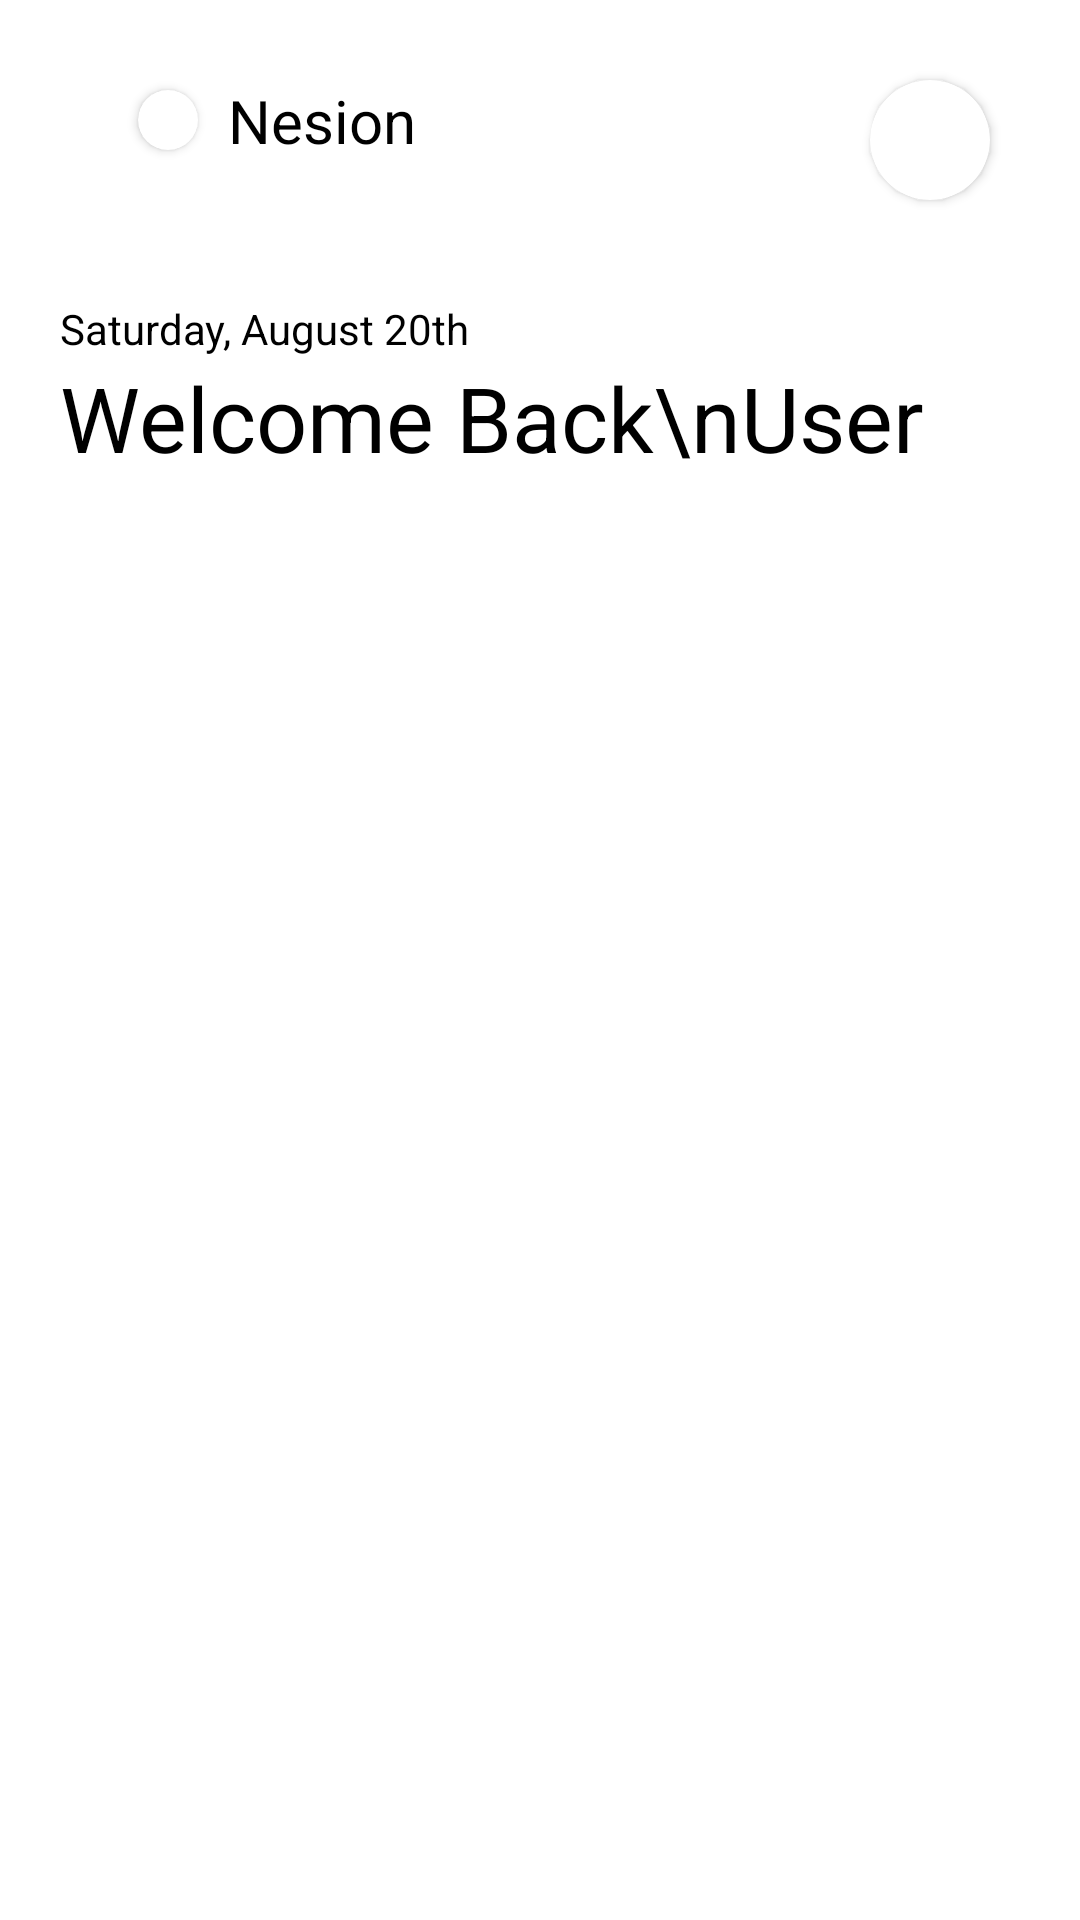

Write the Android layout XML for this screen, with the resource values it uses.
<!-- AndroidManifest.xml: application theme Theme.Nesion -->
<!-- res/layout/activity_main.xml -->
<?xml version="1.0" encoding="utf-8"?>
<androidx.constraintlayout.widget.ConstraintLayout xmlns:android="http://schemas.android.com/apk/res/android"
    xmlns:app="http://schemas.android.com/apk/res-auto"
    xmlns:tools="http://schemas.android.com/tools"
    android:layout_width="match_parent"
    android:layout_height="match_parent"
    tools:context=".Fragment.MainActivity">

<com.google.android.material.appbar.AppBarLayout
    android:id="@+id/app_bar"
    android:layout_width="match_parent"
    android:layout_height="wrap_content"
    android:elevation="0dp"
    app:layout_constraintTop_toTopOf="parent">

    <com.google.android.material.appbar.MaterialToolbar
        android:id="@+id/toolbar"
        android:layout_width="match_parent"
        android:layout_height="80dp"
        android:background="@color/white"
        app:layout_scrollFlags="scroll|enterAlways"
        app:popupTheme="@android:style/ThemeOverlay.Material.Light"
        app:titleTextColor="@color/black">
        <androidx.constraintlayout.widget.ConstraintLayout
            android:layout_width="match_parent"
            android:layout_height="match_parent"
            android:orientation="horizontal">
            <androidx.cardview.widget.CardView
                android:id="@+id/cv_bulet"
                android:layout_width="20dp"
                android:layout_height="20dp"
                app:cardCornerRadius="20dp"
                app:layout_constraintTop_toTopOf="parent"
                app:layout_constraintBottom_toBottomOf="parent"
                app:layout_constraintStart_toStartOf="parent"
                android:layout_marginStart="30dp"/>
            <TextView
                android:layout_width="wrap_content"
                android:id="@+id/tv_title"
                android:layout_height="wrap_content"
                android:text="Nesion"
                android:textColor="@color/black"
                android:layout_gravity="center"
                android:textSize="20sp"
                app:layout_constraintStart_toEndOf="@id/cv_bulet"
                app:layout_constraintTop_toTopOf="@id/cv_bulet"
                app:layout_constraintBottom_toBottomOf="@id/cv_bulet"
                android:layout_marginStart="10dp"/>
            <androidx.cardview.widget.CardView
                android:layout_width="40dp"
                app:layout_constraintTop_toTopOf="@id/tv_title"
                app:layout_constraintEnd_toEndOf="parent"
                android:layout_height="40dp"
                android:layout_marginEnd="30dp"
                app:cardCornerRadius="30dp"/>
        </androidx.constraintlayout.widget.ConstraintLayout>
    </com.google.android.material.appbar.MaterialToolbar>

    <androidx.constraintlayout.widget.ConstraintLayout
        android:id="@+id/tabs"
        android:layout_width="match_parent"
        android:layout_height="150dp"
        android:background="@color/white"
        android:elevation="0dp">

        <TextView
            android:layout_width="wrap_content"
            android:layout_height="wrap_content"
            android:text="Saturday, August 20th"
            app:layout_constraintTop_toTopOf="parent"
            app:layout_constraintStart_toStartOf="parent"
            android:layout_margin="20dp"
            android:id="@+id/tv_time"
            android:textColor="@color/black"/>
        <TextView
            android:layout_width="wrap_content"
            android:layout_height="wrap_content"
            android:text="Welcome Back\nUser"
            android:textSize="30dp"
            app:layout_constraintTop_toBottomOf="@id/tv_time"
            app:layout_constraintStart_toStartOf="@id/tv_time"
            android:textColor="@color/black" />
    </androidx.constraintlayout.widget.ConstraintLayout>
</com.google.android.material.appbar.AppBarLayout>

<androidx.recyclerview.widget.RecyclerView
    android:layout_width="match_parent"
    android:layout_height="wrap_content"
    android:id="@+id/rv_news"
    app:layout_constraintTop_toBottomOf="@id/app_bar"
    tools:listitem="@layout/row_item_news"/>

</androidx.constraintlayout.widget.ConstraintLayout>
<!-- res/layout/row_item_news.xml (included above) -->
<?xml version="1.0" encoding="utf-8"?>
<androidx.constraintlayout.widget.ConstraintLayout
    xmlns:android="http://schemas.android.com/apk/res/android"
    xmlns:tools="http://schemas.android.com/tools"
    android:layout_width="match_parent"
    android:layout_height="match_parent"
    xmlns:app="http://schemas.android.com/apk/res-auto"
    android:layout_marginBottom="10dp">
    <com.google.android.material.card.MaterialCardView
        app:layout_constraintTop_toTopOf="parent"
        app:layout_constraintStart_toStartOf="parent"
        app:strokeColor="#66000000"
        app:strokeWidth="0.5dp"
        app:layout_constraintEnd_toEndOf="parent"
        android:layout_width="match_parent"
        android:layout_height="150dp"
        android:background="#8CFFFFFF"
        android:layout_margin="15dp"
        app:cardCornerRadius="20dp"
        >
        <androidx.constraintlayout.widget.ConstraintLayout
            android:layout_width="match_parent"
            android:layout_height="match_parent">
            <LinearLayout
                android:layout_width="200dp"
                android:orientation="vertical"
                android:layout_height="match_parent"
                android:layout_marginVertical="10dp"
                app:layout_constraintStart_toStartOf="parent"
                app:layout_constraintEnd_toStartOf="@+id/cv_img">
                <com.google.android.material.card.MaterialCardView
                    android:layout_width="wrap_content"
                    android:layout_height="wrap_content"
                    app:strokeColor="#000000"
                    app:strokeWidth="0.5dp"
                    app:cardBackgroundColor="#FFFFFF"
                    android:elevation="0dp"
                    app:cardCornerRadius="15dp">
                    <TextView
                        android:id="@+id/tv_category"
                        android:layout_width="wrap_content"
                        android:layout_height="wrap_content"
                        android:text="news"
                        android:textColor="@color/black"
                        android:paddingVertical="5dp"
                        android:paddingHorizontal="20dp"/>
                </com.google.android.material.card.MaterialCardView>
                <TextView
                    android:id="@+id/tv_title"
                    android:layout_width="match_parent"
                    android:layout_height="50dp"
                    android:layout_marginTop="10dp"
                    android:textColor="@color/black"
                    android:elevation="1dp"
                    android:text="Desain Iphone 14 Pro Max bocor! Padahal Iphone 13 belum dirilis"
                    tools:targetApi="p" />
                <Button
                    android:layout_width="wrap_content"
                    android:layout_height="wrap_content"
                    android:text="read more"
                    android:textSize="10sp"
                    android:textColor="@color/black"
                    android:background="@android:color/transparent"/>
            </LinearLayout>
            <androidx.cardview.widget.CardView
                android:layout_width="130dp"
                android:id="@+id/cv_img"
                app:cardCornerRadius="10dp"
                android:layout_height="130dp"
                app:layout_constraintTop_toTopOf="parent"
                app:layout_constraintEnd_toEndOf="parent"
                app:layout_constraintBottom_toBottomOf="parent"
                android:layout_marginEnd="10dp">
                <ImageView
                    android:id="@+id/iv_image"
                    android:scaleType="center"
                    android:layout_width="match_parent"
                    android:layout_height="match_parent"
                    android:background="@drawable/bg_row_item"/>
            </androidx.cardview.widget.CardView>
        </androidx.constraintlayout.widget.ConstraintLayout>
    </com.google.android.material.card.MaterialCardView>
</androidx.constraintlayout.widget.ConstraintLayout>
<!-- resources referenced by this layout -->
<resources>
  <color name="black">#FF000000</color>
  <color name="white">#FFFFFFFF</color>
  <!-- drawable bg_row_item: png bitmap (drawable, 52315 bytes) -->
  <style name="Theme.Nesion" parent="Theme.MaterialComponents.DayNight.DarkActionBar">
          
          <item name="colorPrimary">@color/purple_500</item>
          <item name="colorPrimaryVariant">@color/purple_700</item>
          <item name="colorOnPrimary">@color/white</item>
          
          <item name="colorSecondary">@color/teal_200</item>
          <item name="colorSecondaryVariant">@color/teal_700</item>
          <item name="colorOnSecondary">@color/black</item>
          
          <item name="android:statusBarColor" tools:targetApi="l">@android:color/darker_gray</item>
          
      </style>
  <color name="purple_500">#FF6200EE</color>
  <color name="purple_700">#FF3700B3</color>
  <color name="teal_200">#FF03DAC5</color>
  <color name="teal_700">#FF018786</color>
</resources>
